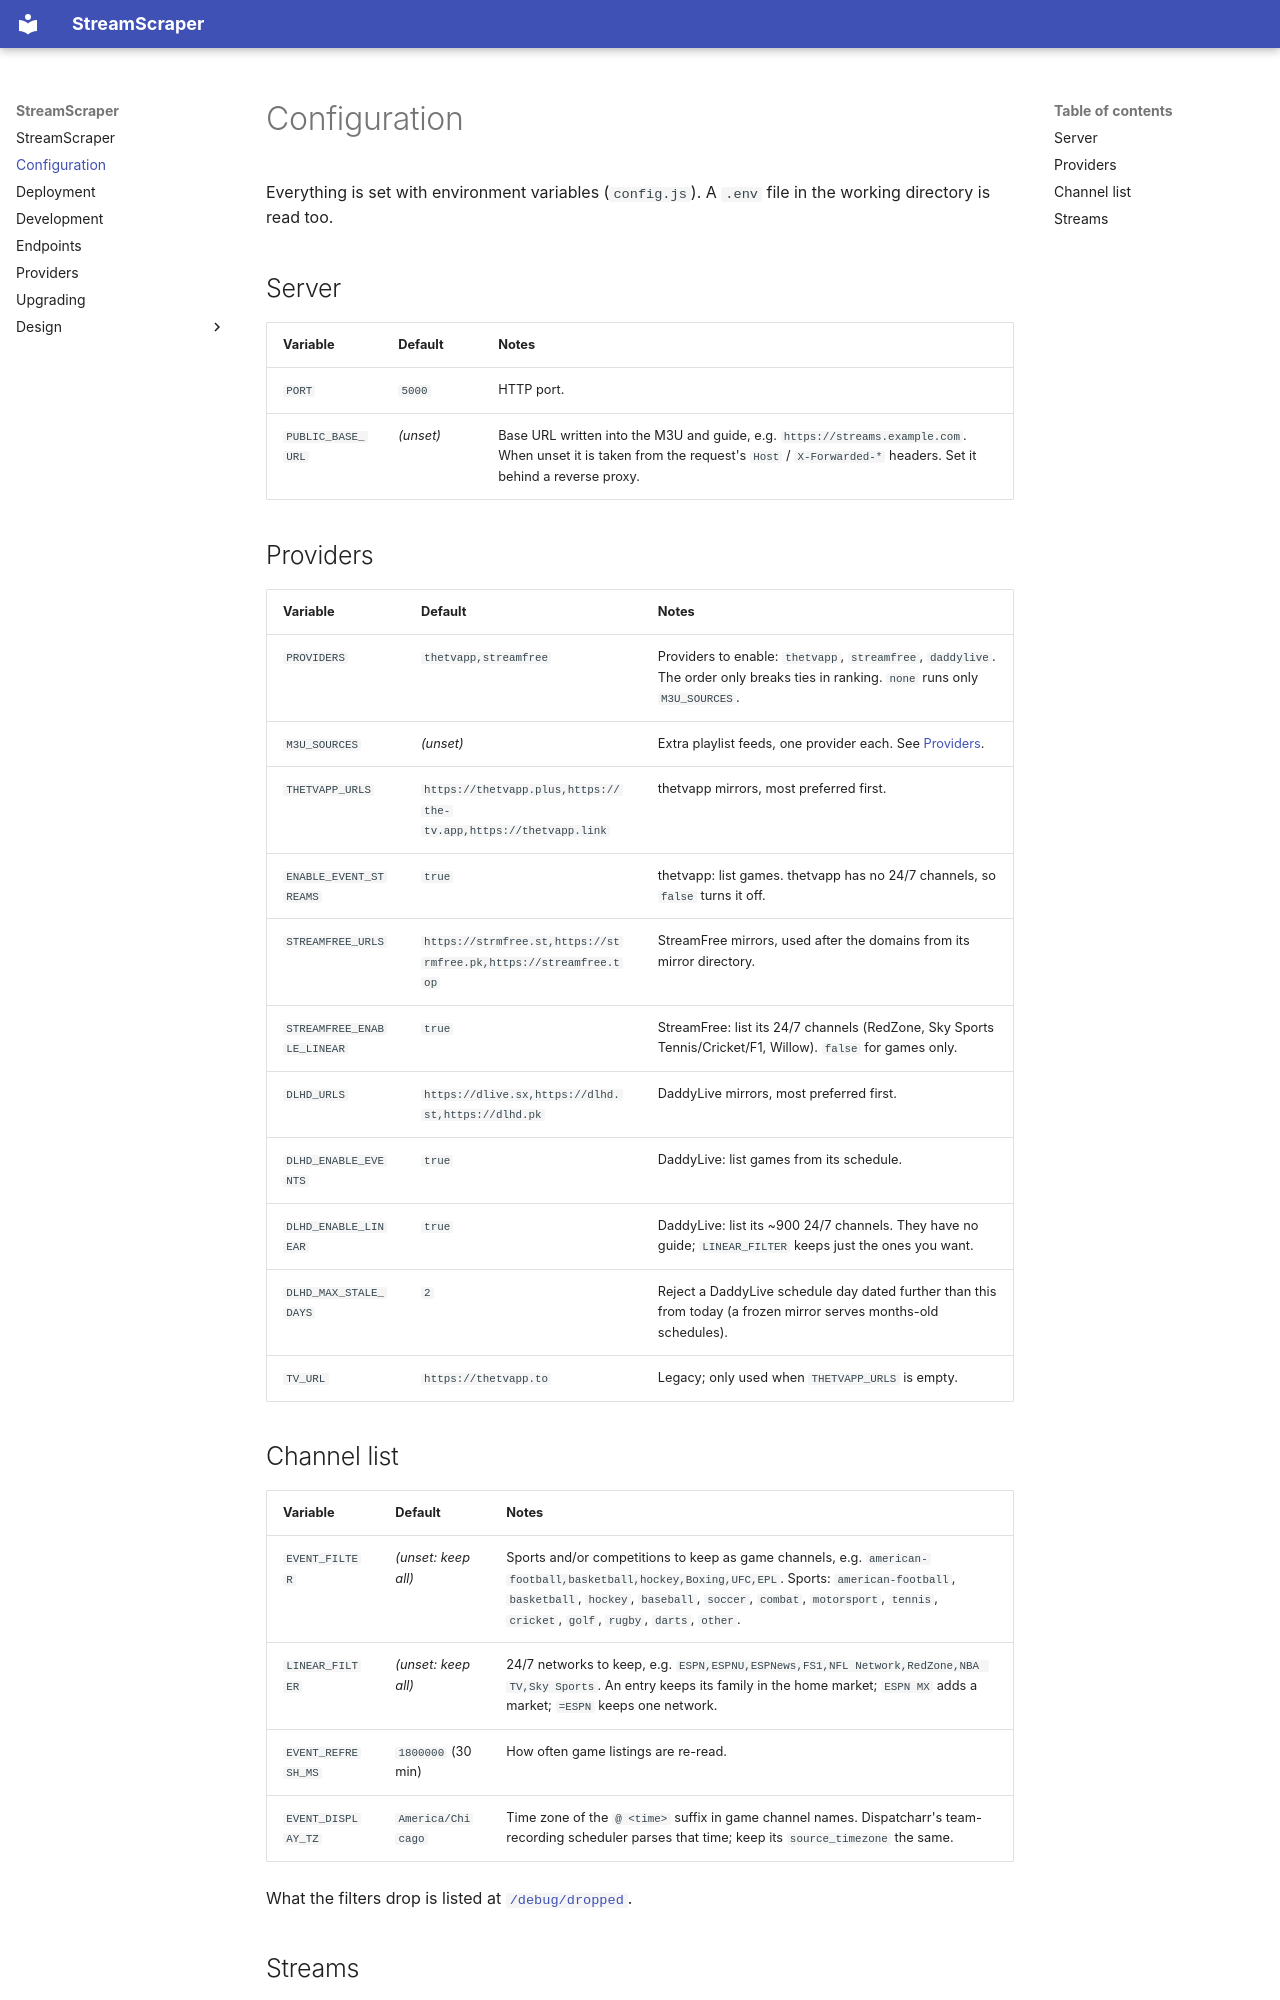

repository: O-Mutt/thetvappstream · page: configuration/index.html · generator: mkdocs

# Configuration

Everything is set with environment variables (`config.js`). A `.env` file in
the working directory is read too.

## Server

| Variable          | Default   | Notes                                                                                                                                                                                   |
| ----------------- | --------- | --------------------------------------------------------------------------------------------------------------------------------------------------------------------------------------- |
| `PORT`            | `5000`    | HTTP port.                                                                                                                                                                              |
| `PUBLIC_BASE_URL` | _(unset)_ | Base URL written into the M3U and guide, e.g. `https://streams.example.com`. When unset it is taken from the request's `Host` / `X-Forwarded-*` headers. Set it behind a reverse proxy. |

## Providers

| Variable                   | Default                                                          | Notes                                                                                                                              |
| -------------------------- | ---------------------------------------------------------------- | ---------------------------------------------------------------------------------------------------------------------------------- |
| `PROVIDERS`                | `thetvapp,streamfree`                                            | Providers to enable: `thetvapp`, `streamfree`, `daddylive`. The order only breaks ties in ranking. `none` runs only `M3U_SOURCES`. |
| `M3U_SOURCES`              | _(unset)_                                                        | Extra playlist feeds, one provider each. See [Providers](providers.md#m3u-and-xmltv-sources).                                      |
| `THETVAPP_URLS`            | `https://thetvapp.plus,https://the-tv.app,https://thetvapp.link` | thetvapp mirrors, most preferred first.                                                                                            |
| `ENABLE_EVENT_STREAMS`     | `true`                                                           | thetvapp: list games. thetvapp has no 24/7 channels, so `false` turns it off.                                                      |
| `STREAMFREE_URLS`          | `https://strmfree.st,https://strmfree.pk,https://streamfree.top` | StreamFree mirrors, used after the domains from its mirror directory.                                                              |
| `STREAMFREE_ENABLE_LINEAR` | `true`                                                           | StreamFree: list its 24/7 channels (RedZone, Sky Sports Tennis/Cricket/F1, Willow). `false` for games only.                        |
| `DLHD_URLS`                | `https://dlive.sx,https://dlhd.st,https://dlhd.pk`               | DaddyLive mirrors, most preferred first.                                                                                           |
| `DLHD_ENABLE_EVENTS`       | `true`                                                           | DaddyLive: list games from its schedule.                                                                                           |
| `DLHD_ENABLE_LINEAR`       | `true`                                                           | DaddyLive: list its ~900 24/7 channels. They have no guide; `LINEAR_FILTER` keeps just the ones you want.                          |
| `DLHD_MAX_STALE_DAYS`      | `2`                                                              | Reject a DaddyLive schedule day dated further than this from today (a frozen mirror serves months-old schedules).                  |
| `TV_URL`                   | `https://thetvapp.to`                                            | Legacy; only used when `THETVAPP_URLS` is empty.                                                                                   |

## Channel list

| Variable           | Default             | Notes                                                                                                                                                                                                                                                                      |
| ------------------ | ------------------- | -------------------------------------------------------------------------------------------------------------------------------------------------------------------------------------------------------------------------------------------------------------------------- |
| `EVENT_FILTER`     | _(unset: keep all)_ | Sports and/or competitions to keep as game channels, e.g. `american-football,basketball,hockey,Boxing,UFC,EPL`. Sports: `american-football`, `basketball`, `hockey`, `baseball`, `soccer`, `combat`, `motorsport`, `tennis`, `cricket`, `golf`, `rugby`, `darts`, `other`. |
| `LINEAR_FILTER`    | _(unset: keep all)_ | 24/7 networks to keep, e.g. `ESPN,ESPNU,ESPNews,FS1,NFL Network,RedZone,NBA TV,Sky Sports`. An entry keeps its family in the home market; `ESPN MX` adds a market; `=ESPN` keeps one network.                                                                              |
| `EVENT_REFRESH_MS` | `1800000` (30 min)  | How often game listings are re-read.                                                                                                                                                                                                                                       |
| `EVENT_DISPLAY_TZ` | `America/Chicago`   | Time zone of the `@ <time>` suffix in game channel names. Dispatcharr's team-recording scheduler parses that time; keep its `source_timezone` the same.                                                                                                                    |

What the filters drop is listed at [`/debug/dropped`](endpoints.md).
